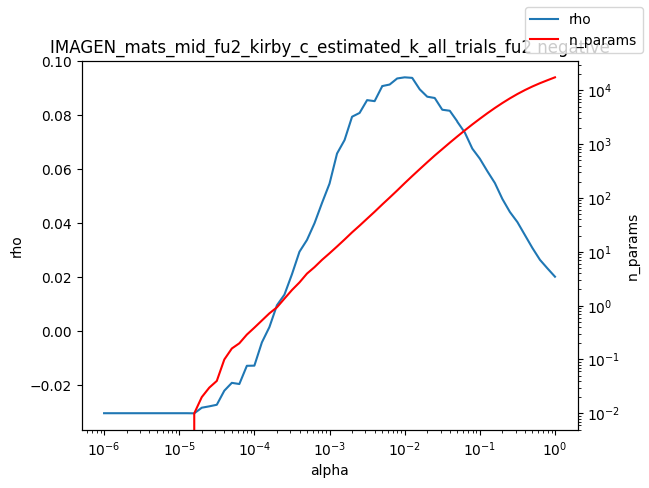

The data file committed next to this chart (first rows):
alpha, rho, n_params
1e-06, -0.03035, 0.0
1.2589254117941661e-06, -0.03035, 0.0
1.584893192461111e-06, -0.03035, 0.0
1.9952623149688787e-06, -0.03035, 0.0
2.511886431509577e-06, -0.03035, 0.0
3.162277660168379e-06, -0.03035, 0.0
3.981071705534969e-06, -0.03035, 0.0
5.011872336272715e-06, -0.03035, 0.0
6.30957344480193e-06, -0.03035, 0.0
7.943282347242805e-06, -0.03035, 0.0
1e-05, -0.03035, 0.0
1.2589254117941661e-05, -0.03035, 0.0
1.5848931924611107e-05, -0.03039, 0.01
1.9952623149688786e-05, -0.02831, 0.02
2.511886431509577e-05, -0.02781, 0.03
3.1622776601683795e-05, -0.02722, 0.04
3.9810717055349695e-05, -0.02201, 0.1
5.011872336272725e-05, -0.0191, 0.16
6.309573444801929e-05, -0.01953, 0.2
7.943282347242806e-05, -0.01278, 0.29
0.0001, -0.01273, 0.39
0.0001259, -0.004107, 0.53
0.0001585, 0.001559, 0.72
0.0001995, 0.00964, 0.93
0.0002512, 0.01358, 1.35
0.0003162, 0.02113, 1.95
0.0003981, 0.02948, 2.7
0.0005012, 0.03385, 3.94
0.000631, 0.04004, 5.19
0.0007943, 0.04756, 7.09
0.001, 0.05472, 9.39
0.001259, 0.06587, 12.56
0.001585, 0.07086, 16.92
0.001995, 0.07951, 23.0
0.002512, 0.08091, 30.65
0.003162, 0.08566, 41.27
0.003981, 0.08528, 55.49
0.005, 0.0907, 75.21
0.005012, 0.09086, 75.5
0.00631, 0.09144, 101.7
0.007943, 0.09369, 137.8
0.01, 0.09411, 188.3
0.01259, 0.09391, 255.2
0.01585, 0.08966, 343.4
0.01995, 0.08693, 460.8
0.02512, 0.08645, 614.9
0.03162, 0.0821, 808.4
0.03981, 0.08172, 1063
0.05, 0.07782, 1385
0.05012, 0.07766, 1389
0.0631, 0.07366, 1802
0.07943, 0.06769, 2323
0.1, 0.06396, 2961
0.1259, 0.05933, 3750
0.1585, 0.05495, 4695
0.1995, 0.04904, 5808
0.2512, 0.04421, 7091
0.3162, 0.04047, 8534
0.3981, 0.03565, 10109
0.5012, 0.03085, 11795
... 3 more rows
